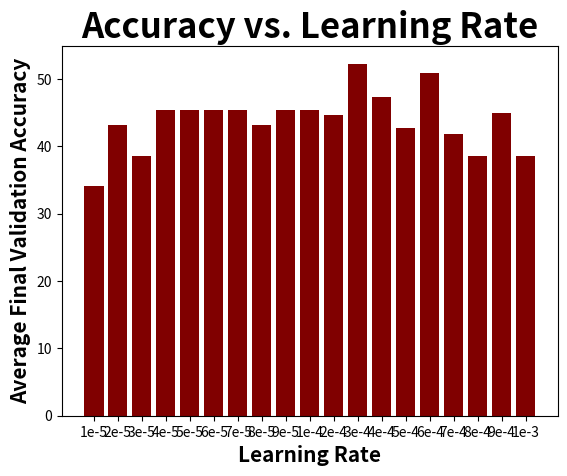

Source code (Python):
import matplotlib.pyplot as plt 
import numpy as np


rate =     ["1e-5", "2e-5","3e-5",'4e-5','5e-5', '6e-5', '7e-5', '8e-5','9e-5','1e-4', '2e-4','3e-4','4e-4','5e-4','6e-4',  '7e-4',  '8e-4', '9e-4', '1e-3'] 
accuracy = [34.091, 43.18, 38.636, 45.45, 45.45, 45.45,  45.45, 43.181, 45.45, 45.45,  44.7,  52.27, 47.27, 42.726, 50.908, 41.816, 38.632, 44.9992, 38.6372] 

# rate = [1e-4 / 2, 1e-4, 1e-3] 
# accuracy = [47.72, 41.2, 45.45]  

# kernel size = out_shape = in_shape = 3, pool size = 2, adding = 0, hidden_units = 10









#plt.bar(rate, accuracy, color = "maroon", width = 0.5) 
'''
plt.plot(rate, accuracy, color = "maroon") 
plt.xlabel('Learning Rate') 
plt.ylabel('Average Final Validation Accuracy') 
plt.title("Learning Rate vs. Accuracy")
'''
plt.bar(rate, accuracy, color = "maroon") 
plt.xlabel('Learning Rate', fontweight = 'bold', fontsize = 15) 
plt.ylabel('Average Final Validation Accuracy', fontweight = 'bold', fontsize = 15) 
plt.title("Accuracy vs. Learning Rate", fontweight = 'bold', fontsize = 25)

# plt.savefig("lraccuracy.png") 

plt.show() 